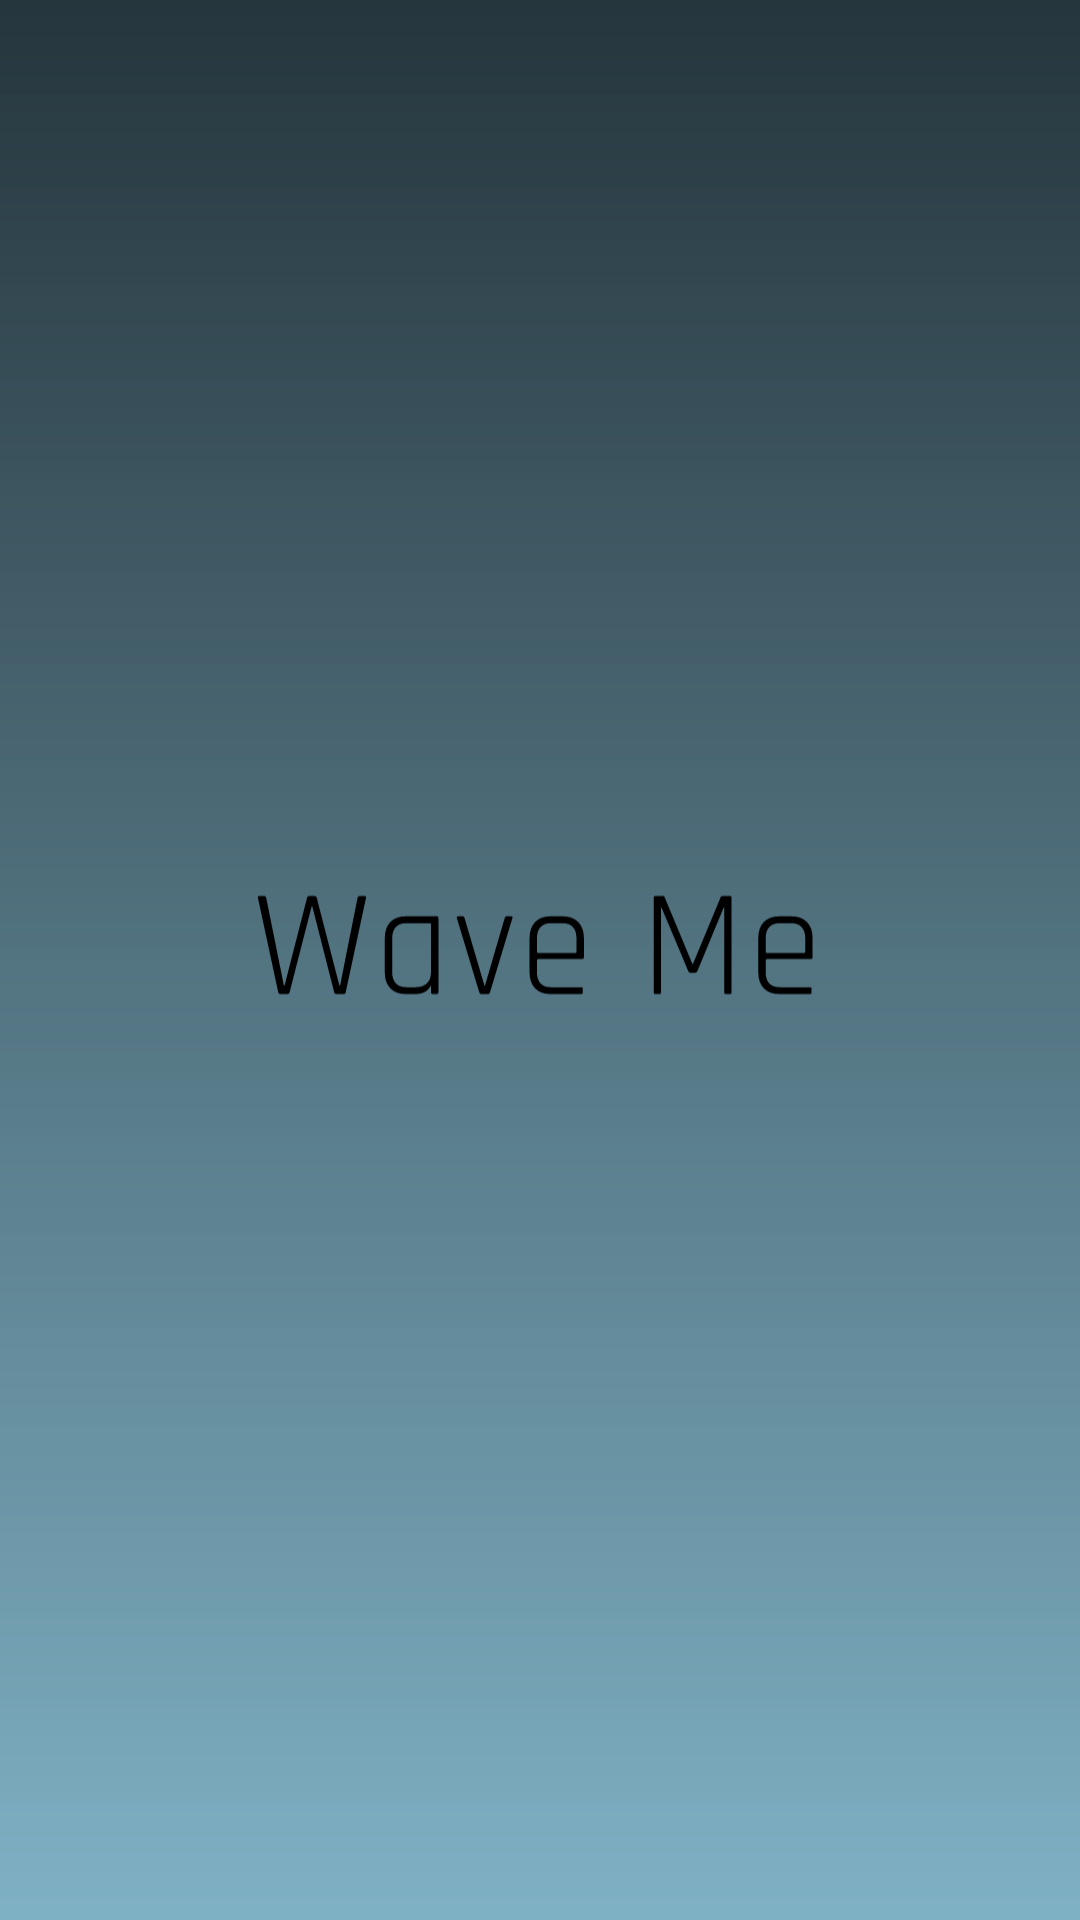

Write the Android layout XML for this screen, with the resource values it uses.
<!-- AndroidManifest.xml: application theme Theme.AppCompat.DayNight.NoActionBar -->
<!-- res/layout/activity_splash.xml -->
<?xml version="1.0" encoding="utf-8"?>
<androidx.constraintlayout.widget.ConstraintLayout xmlns:android="http://schemas.android.com/apk/res/android"
    xmlns:app="http://schemas.android.com/apk/res-auto"
    xmlns:tools="http://schemas.android.com/tools"
    android:layout_width="match_parent"
    android:layout_height="match_parent"
    android:background="@drawable/ic_splash"
    android:scaleY="1.05"
    android:scaleX="1.05"
    >

</androidx.constraintlayout.widget.ConstraintLayout>
<!-- resources referenced by this layout -->
<resources>
  <!-- drawable ic_splash: vector/xml drawable (drawable-xxxhdpi, 5133 chars, omitted) -->
</resources>
